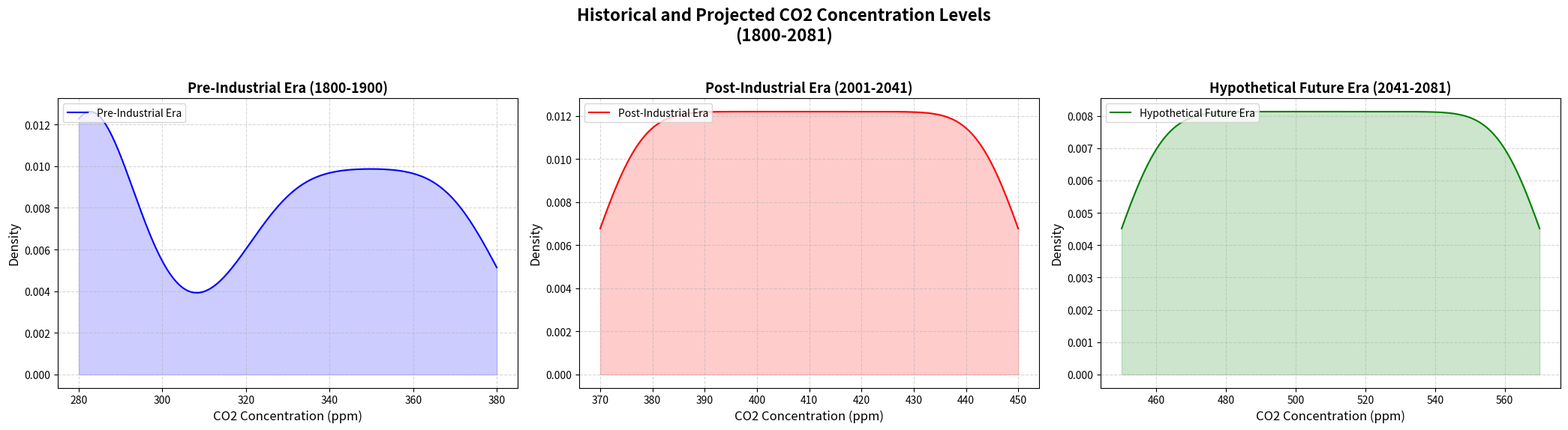

Generate this figure with matplotlib:
import matplotlib.pyplot as plt
import numpy as np
from scipy.stats import kde

# Constructing the data
years = np.linspace(1800, 2000, 101)
co2_levels_pre_industrial = [280]*20 + [281, 281, 282, 283, 283, 284, 285, 286, 287, 287, 
                                        288, 289, 290, 292, 294, 298, 301, 305, 310, 315] + [320 + i for i in range(61)]
co2_levels_post_industrial = [370 + 2*i for i in range(41)]
# New data for hypothetical future era
co2_levels_future = [450 + 3*i for i in range(41)]

# Merging the data
all_years = np.concatenate((years, np.linspace(2001, 2081, 81)))
all_co2_levels = np.concatenate((co2_levels_pre_industrial, co2_levels_post_industrial, co2_levels_future))

# Plotting the data
fig, ax = plt.subplots(1, 3, figsize=(21, 6))

# KDE calculations
density_pre_industrial = kde.gaussian_kde(co2_levels_pre_industrial, bw_method=0.3)
density_post_industrial = kde.gaussian_kde(co2_levels_post_industrial, bw_method=0.3)
density_future = kde.gaussian_kde(co2_levels_future, bw_method=0.3)

x_range_pre = np.linspace(min(co2_levels_pre_industrial), max(co2_levels_pre_industrial), 300)
x_range_post = np.linspace(min(co2_levels_post_industrial), max(co2_levels_post_industrial), 300)
x_range_future = np.linspace(min(co2_levels_future), max(co2_levels_future), 300)

# Plot 1: Pre-Industrial Era
ax[0].plot(x_range_pre, density_pre_industrial(x_range_pre), label="Pre-Industrial Era", color='blue')
ax[0].fill_between(x_range_pre, density_pre_industrial(x_range_pre), color='blue', alpha=0.2)

# Plot 2: Post-Industrial Era
ax[1].plot(x_range_post, density_post_industrial(x_range_post), label="Post-Industrial Era", color='red')
ax[1].fill_between(x_range_post, density_post_industrial(x_range_post), color='red', alpha=0.2)

# Plot 3: Hypothetical Future Era
ax[2].plot(x_range_future, density_future(x_range_future), label="Hypothetical Future Era", color='green')
ax[2].fill_between(x_range_future, density_future(x_range_future), color='green', alpha=0.2)

# Adding titles and labels
fig.suptitle('Historical and Projected CO2 Concentration Levels\n(1800-2081)', fontsize=16, fontweight='bold')

ax[0].set_title('Pre-Industrial Era (1800-1900)', fontsize=13, fontweight='bold')
ax[0].set_xlabel('CO2 Concentration (ppm)', fontsize=12)
ax[0].set_ylabel('Density', fontsize=12)
ax[0].legend(loc='upper left')
ax[0].grid(True, linestyle='--', alpha=0.5)

ax[1].set_title('Post-Industrial Era (2001-2041)', fontsize=13, fontweight='bold')
ax[1].set_xlabel('CO2 Concentration (ppm)', fontsize=12)
ax[1].set_ylabel('Density', fontsize=12)
ax[1].legend(loc='upper left')
ax[1].grid(True, linestyle='--', alpha=0.5)

ax[2].set_title('Hypothetical Future Era (2041-2081)', fontsize=13, fontweight='bold')
ax[2].set_xlabel('CO2 Concentration (ppm)', fontsize=12)
ax[2].set_ylabel('Density', fontsize=12)
ax[2].legend(loc='upper left')
ax[2].grid(True, linestyle='--', alpha=0.5)

# Adjust layout
plt.tight_layout(rect=[0, 0.03, 1, 0.95])

# Display the plot
plt.show()
